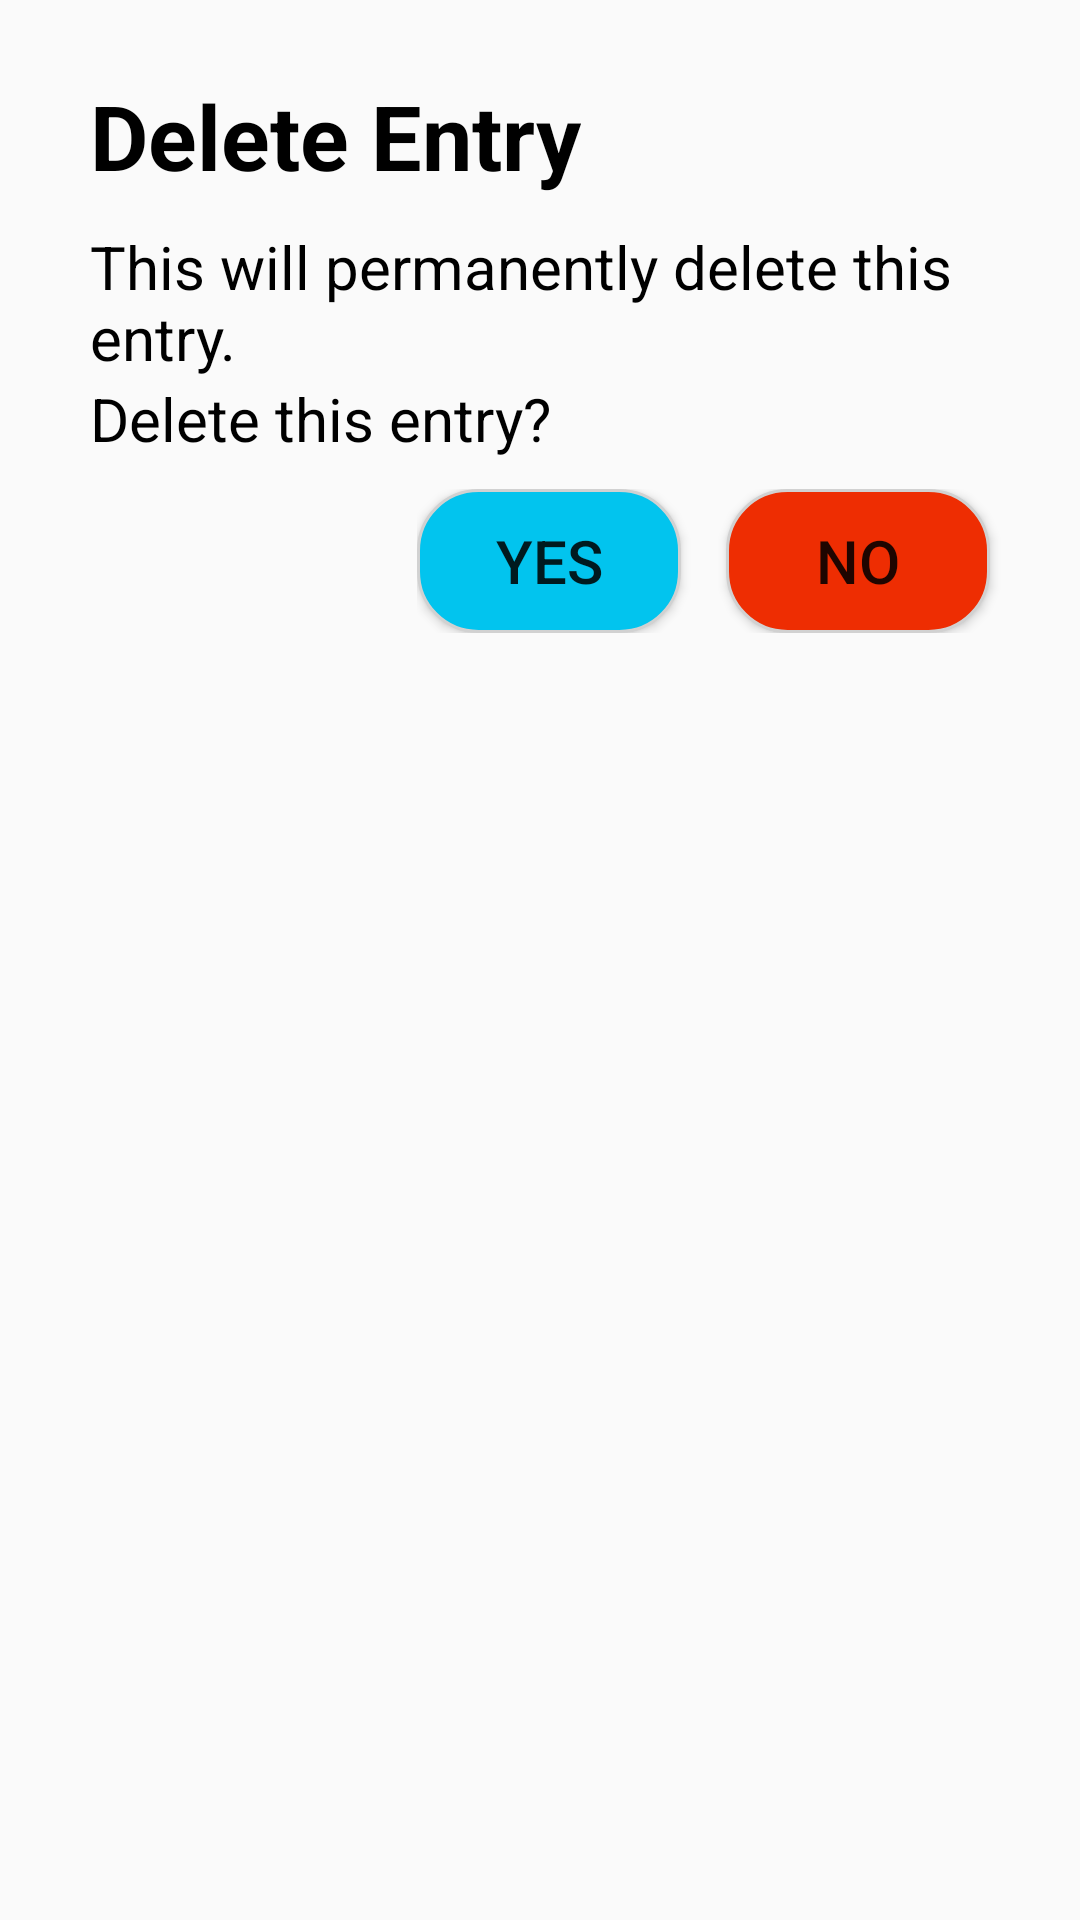

Android layout source for this screen:
<!-- AndroidManifest.xml: application theme Base.Theme.BacklogTracker -->
<!-- res/layout/dialog_delete_confirmation.xml -->
<?xml version="1.0" encoding="utf-8"?>
<LinearLayout xmlns:android="http://schemas.android.com/apk/res/android"
    android:layout_width="400dp"
    android:layout_height="wrap_content"
    android:orientation="vertical">

    <TextView
        android:layout_width="wrap_content"
        android:layout_height="wrap_content"
        android:layout_marginTop="25dp"
        android:layout_marginBottom="10dp"
        android:layout_marginStart="30dp"
        android:textSize="30sp"
        android:textStyle="bold"
        android:textColor="@color/black"
        android:text="@string/delete_entry" />

    <TextView
        android:layout_width="match_parent"
        android:layout_height="wrap_content"
        android:textSize="20sp"
        android:layout_marginStart="30dp"
        android:textColor="@color/black"
        android:text="@string/delete_dialog_message"/>
    <TextView
        android:layout_width="match_parent"
        android:layout_height="wrap_content"
        android:textColor="@color/black"
        android:layout_marginBottom="10dp"
        android:textSize="20sp"
        android:layout_marginStart="30dp"
        android:text="@string/delete_this_entry"/>

    <LinearLayout
        android:layout_width="wrap_content"
        android:layout_gravity="end"
        android:layout_height="wrap_content"
        android:orientation="horizontal"
        android:layout_marginBottom="15dp">

        <Button
            android:layout_width="wrap_content"
            android:layout_height="wrap_content"
            android:id="@+id/delete_yes"
            style="@style/RoundButtons"
            android:text="@string/yes"/>

        <Button
            android:layout_width="wrap_content"
            android:layout_height="wrap_content"
            android:id="@+id/delete_no"
            android:layout_marginStart="15dp"
            style="@style/RedRoundButtons"
            android:layout_marginEnd="30dp"
            android:text="@string/no"/>

    </LinearLayout>


</LinearLayout>
<!-- resources referenced by this layout -->
<resources>
  <color name="black">#FF000000</color>
  <string name="delete_dialog_message">This will permanently delete this entry.</string>
  <string name="delete_entry">Delete Entry</string>
  <string name="delete_this_entry">Delete this entry?</string>
  <string name="no">No</string>
  <string name="yes">Yes</string>
  <style name="RedRoundButtons">
          <item name="android:background">@drawable/red_rounded_button</item>
          <item name="android:fontFamily">sans-serif-medium</item>
          <item name="android:layout_width">wrap_content</item>
          <item name="android:layout_height">wrap_content</item>
          <item name="android:layout_gravity">center</item>
          <item name="android:textSize">20sp</item>
      </style>
  <style name="RoundButtons">
          <item name="android:background">@drawable/rounded_button</item>
          <item name="android:fontFamily">sans-serif-medium</item>
          <item name="android:layout_width">wrap_content</item>
          <item name="android:layout_height">wrap_content</item>
          <item name="android:layout_gravity">center</item>
          <item name="android:textSize">20sp</item>
      </style>
  <style name="Base.Theme.BacklogTracker" parent="Theme.AppCompat.DayNight.NoActionBar">
          
          <item name="colorPrimary">@color/primary_light_color</item>
          <item name="colorSecondary">@color/primary_light_color</item>
          <item name="toolbarStyle">@style/AppTheme.Toolbar</item>
      </style>
  <!-- drawable red_rounded_button (drawable) -->
  <?xml version="1.0" encoding="utf-8"?>
  <shape xmlns:android="http://schemas.android.com/apk/res/android">
      <corners android:radius="20dp" />
      <solid android:color="@color/no_color" />
      <stroke android:width="1dp" android:color="#d1d1d1"/>
  </shape>
  <!-- drawable rounded_button (drawable) -->
  <?xml version="1.0" encoding="utf-8"?>
  <shape xmlns:android="http://schemas.android.com/apk/res/android">
      <corners android:radius="20dp" />
      <solid android:color="@color/primary_light_color" />
      <stroke android:width="1dp" android:color="#d1d1d1"/>
  </shape>
  <color name="primary_light_color">#02C4EE</color>
  <style name="AppTheme.Toolbar" parent="Widget.AppCompat.Toolbar">
          <item name="android:translateY">-20000</item>
      </style>
  <color name="no_color">#EE2D02</color>
</resources>
